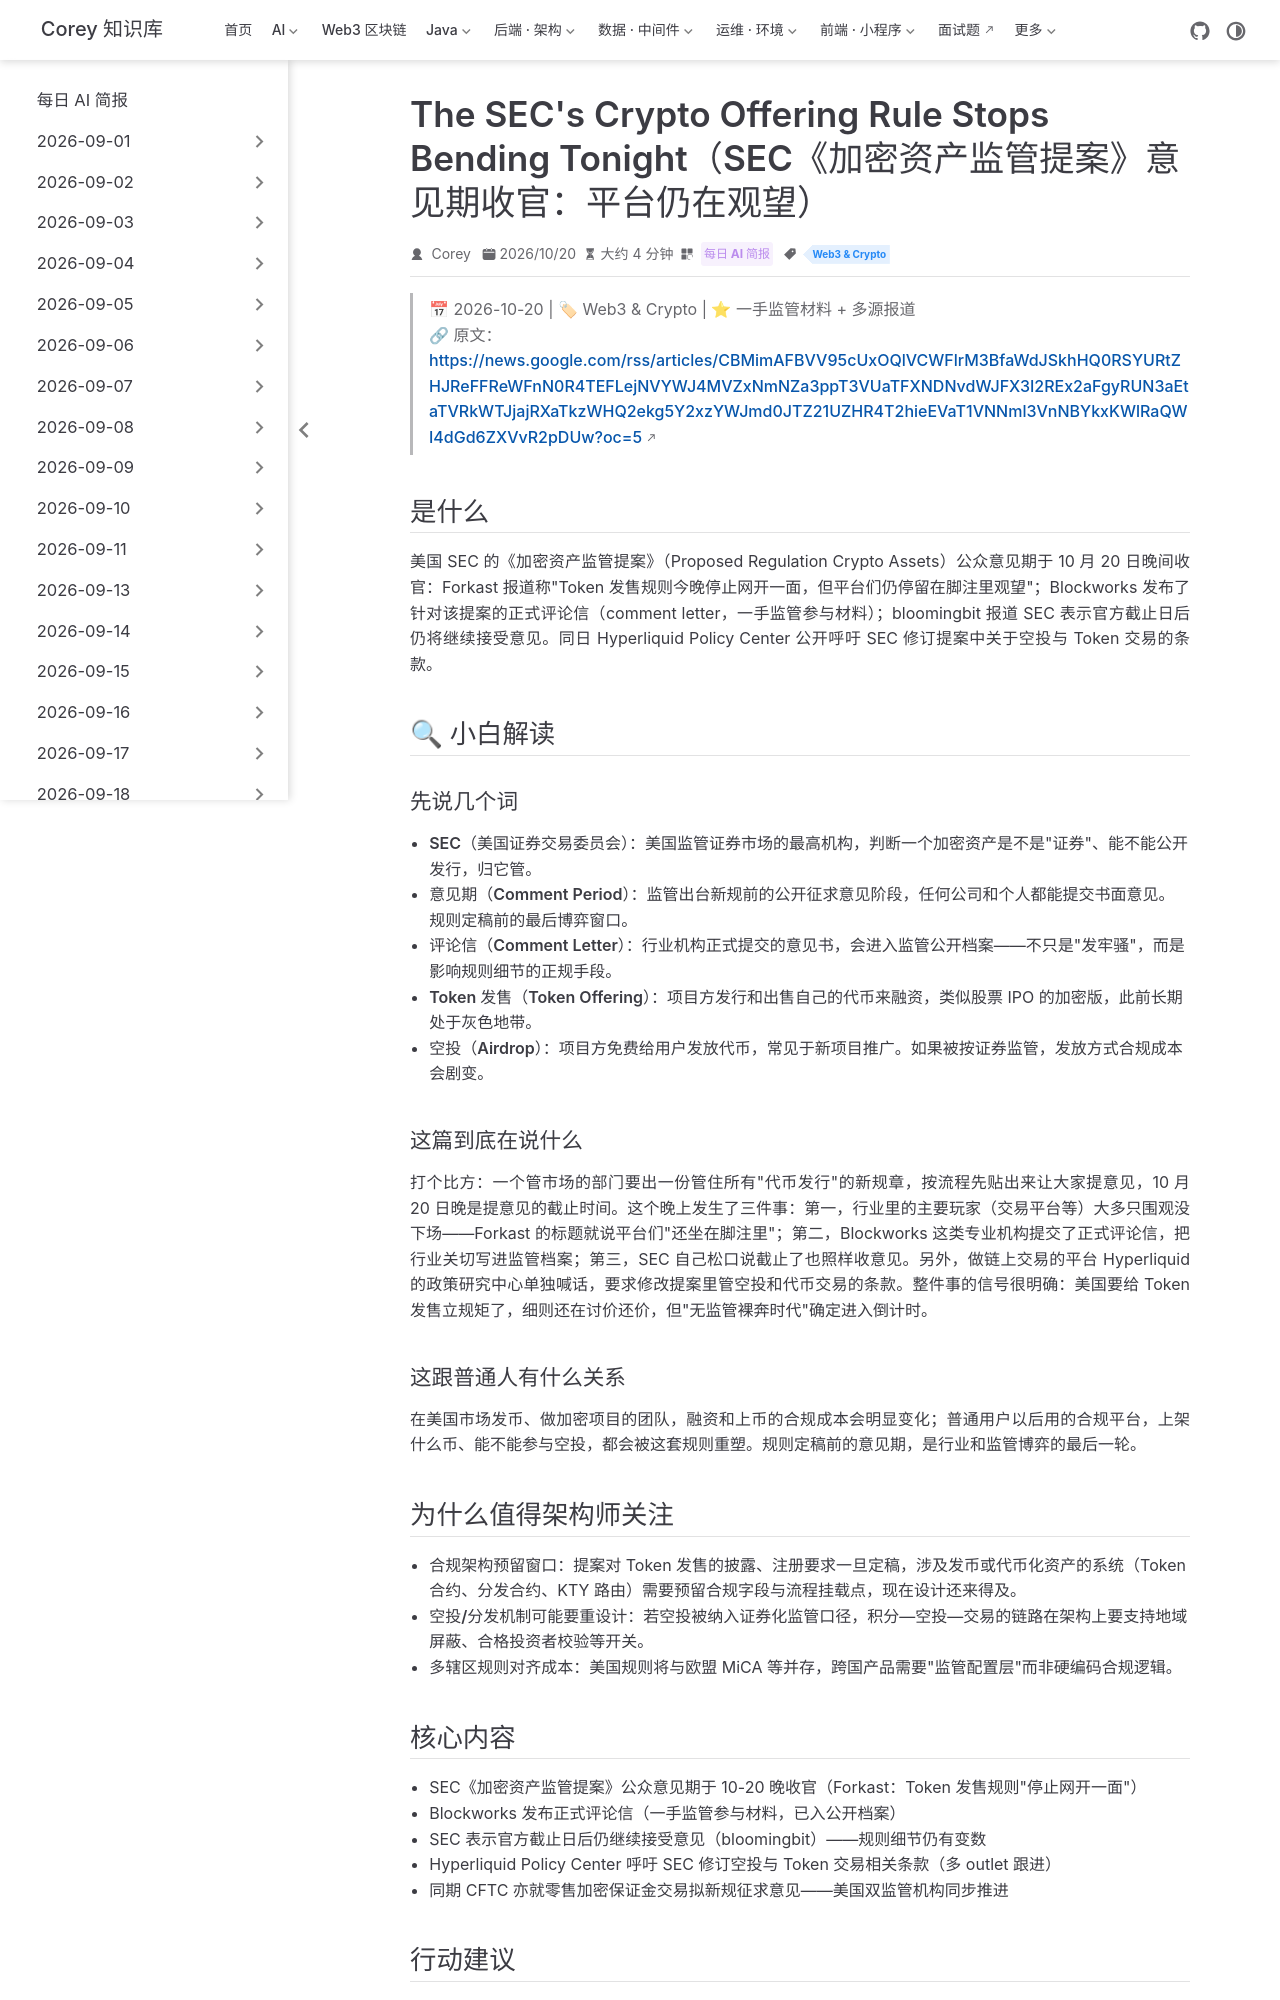

repository: code-corey/code-corey.github.io · page: News/2026-10-21/11-sec-regulation-crypto.html · generator: jekyll

---
title: "The SEC's Crypto Offering Rule Stops Bending Tonight（SEC《加密资产监管提案》意见期收官：平台仍在观望）"
shortTitle: "SEC 加密监管意见期收官"
sidebarGroup: "2026-10-21"
order: 11
date: 2026-10-20
category:
  - "每日 AI 简报"
tag:
  - "Web3 & Crypto"
description: "SEC 加密资产监管提案公众意见期于 10 月 20 日晚收官，行业评论信集中提交，SEC 表示官方截止后仍继续接受意见，Token 发售合规框架进入定稿冲刺。"
---

# The SEC's Crypto Offering Rule Stops Bending Tonight（SEC《加密资产监管提案》意见期收官：平台仍在观望）

> 📅 2026-10-20 | 🏷 Web3 & Crypto | ⭐ 一手监管材料 + 多源报道
> 🔗 原文：https://news.google.com/rss/articles/CBMimAFBVV95cUxOQlVCWFlrM3BfaWdJSkhHQ0RSYURtZHJReFFReWFnN0R4TEFLejNVYWJ4MVZxNmNZa3ppT3VUaTFXNDNvdWJFX3I2REx2aFgyRUN3aEtaTVRkWTJjajRXaTkzWHQ2ekg5Y2xzYWJmd0JTZ21UZHR4T2hieEVaT1VNNml3VnNBYkxKWlRaQWI4dGd6ZXVvR2pDUw?oc=5

## 是什么

美国 SEC 的《加密资产监管提案》（Proposed Regulation Crypto Assets）公众意见期于 10 月 20 日晚间收官：Forkast 报道称"Token 发售规则今晚停止网开一面，但平台们仍停留在脚注里观望"；Blockworks 发布了针对该提案的正式评论信（comment letter，一手监管参与材料）；bloomingbit 报道 SEC 表示官方截止日后仍将继续接受意见。同日 Hyperliquid Policy Center 公开呼吁 SEC 修订提案中关于空投与 Token 交易的条款。

## 🔍 小白解读

### 先说几个词

- **SEC（美国证券交易委员会）**：美国监管证券市场的最高机构，判断一个加密资产是不是"证券"、能不能公开发行，归它管。
- **意见期（Comment Period）**：监管出台新规前的公开征求意见阶段，任何公司和个人都能提交书面意见。规则定稿前的最后博弈窗口。
- **评论信（Comment Letter）**：行业机构正式提交的意见书，会进入监管公开档案——不只是"发牢骚"，而是影响规则细节的正规手段。
- **Token 发售（Token Offering）**：项目方发行和出售自己的代币来融资，类似股票 IPO 的加密版，此前长期处于灰色地带。
- **空投（Airdrop）**：项目方免费给用户发放代币，常见于新项目推广。如果被按证券监管，发放方式合规成本会剧变。

### 这篇到底在说什么

打个比方：一个管市场的部门要出一份管住所有"代币发行"的新规章，按流程先贴出来让大家提意见，10 月 20 日晚是提意见的截止时间。这个晚上发生了三件事：第一，行业里的主要玩家（交易平台等）大多只围观没下场——Forkast 的标题就说平台们"还坐在脚注里"；第二，Blockworks 这类专业机构提交了正式评论信，把行业关切写进监管档案；第三，SEC 自己松口说截止了也照样收意见。另外，做链上交易的平台 Hyperliquid 的政策研究中心单独喊话，要求修改提案里管空投和代币交易的条款。整件事的信号很明确：美国要给 Token 发售立规矩了，细则还在讨价还价，但"无监管裸奔时代"确定进入倒计时。

### 这跟普通人有什么关系

在美国市场发币、做加密项目的团队，融资和上币的合规成本会明显变化；普通用户以后用的合规平台，上架什么币、能不能参与空投，都会被这套规则重塑。规则定稿前的意见期，是行业和监管博弈的最后一轮。

## 为什么值得架构师关注

- **合规架构预留窗口**：提案对 Token 发售的披露、注册要求一旦定稿，涉及发币或代币化资产的系统（Token 合约、分发合约、KTY 路由）需要预留合规字段与流程挂载点，现在设计还来得及。
- **空投/分发机制可能要重设计**：若空投被纳入证券化监管口径，积分—空投—交易的链路在架构上要支持地域屏蔽、合格投资者校验等开关。
- **多辖区规则对齐成本**：美国规则将与欧盟 MiCA 等并存，跨国产品需要"监管配置层"而非硬编码合规逻辑。
